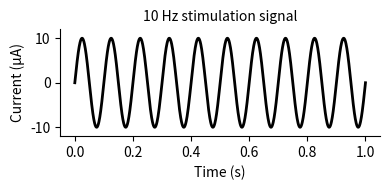

This figure's Python source:
import numpy as np
import matplotlib.pyplot as plt

# Parameters for the sinusoidal signal
frequency = 10  # Frequency of the sinusoid in Hz
duration = 1  # Duration of the signal in seconds
amplitude_pp = 20  # Peak-to-peak amplitude in microamperes (µA)
sampling_rate = 1000  # Sampling rate in Hz

# Generate a time vector for 1 second, sampled at the specified rate
t = np.linspace(0, duration, int(sampling_rate * duration))

# Compute the peak amplitude from the peak-to-peak value
amplitude_peak = amplitude_pp / 2  # Half of the peak-to-peak amplitude in microamperes

# Generate the sinusoidal signal at 10 Hz with the computed peak amplitude
signal = amplitude_peak * np.sin(2 * np.pi * frequency * t)

# Create the figure and axis for plotting
fig, ax = plt.subplots(figsize=(4, 2))

# Plot the generated sinusoidal signal
ax.plot(t, signal, color='black', linewidth=2)

# Customize the axes labels
ax.set_xlabel("Time (s)")
ax.set_ylabel("Current (µA)")  # Y-axis label indicating current in microamperes

# Set the title of the plot
ax.set_title("10 Hz stimulation signal", fontsize=10)

# Only show x and y axes; hide the top and right spines
ax.spines['top'].set_visible(False)
ax.spines['right'].set_visible(False)
ax.spines['left'].set_visible(True)
ax.spines['bottom'].set_visible(True)

# Set the y-axis limits to provide padding for better visibility of the signal
padding = amplitude_peak * 0.2  # 20% of the peak amplitude as padding
ax.set_ylim([-amplitude_peak - padding, amplitude_peak + padding])

# Adjust layout for a cleaner appearance
plt.tight_layout()

# Display the plot
plt.show()
